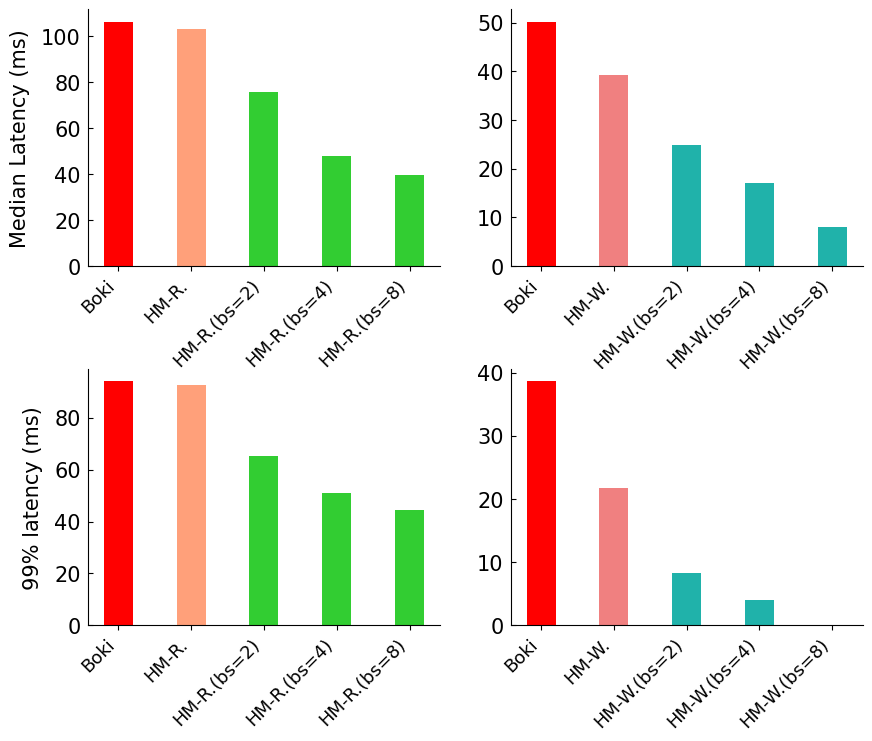

The script that saved this image: (Note: this script raises an exception after producing the figure.)
#!/usr/bin/python3
import matplotlib.pyplot as plt
import numpy as np
import os

unsafe_read_p50 = np.array([106.48])
unsafe_read_p99 = np.array([172.80])
unsafe_write_p50 = np.array([73.43])
unsafe_write_p99 = np.array([137.85])
# boki, optimal, optimal(bs=2), optimal(bs=4), optimal(bs=8)
read_p50 = np.array([212.89, 209.78, 182.11, 154.63, 146.33])
read_p99 = np.array([266.87, 265.30, 238.00, 223.91, 217.32])
write_p50 = np.array([123.62, 112.63, 98.28, 90.56, 81.55])
write_p99 = np.array([176.53, 159.55, 146.15, 141.91, 137.99])
read_p50 = read_p50 - unsafe_read_p50
read_p99 = read_p99 - unsafe_read_p99
write_p50 = write_p50 - unsafe_write_p50
write_p99 = write_p99 - unsafe_write_p99

font_size = 15
plt.rc('font',**{'size': font_size, 'family': 'Arial'})
plt.rc('pdf',fonttype = 42)
fig_size = (10, 8)
fig, ax = plt.subplots(figsize=fig_size, nrows=2, ncols=2)
width=0.4
xticks=np.arange(0, 5, 1)+1
xlabels = [
    ["Boki", "HM-R.", "HM-R.(bs=2)", "HM-R.(bs=4)", "HM-R.(bs=8)"],
    ["Boki", "HM-W.", "HM-W.(bs=2)", "HM-W.(bs=4)", "HM-W.(bs=8)"],
]
colors = [
    ["red", "lightsalmon", "limegreen", "limegreen", "limegreen"],
    ["red", "lightcoral", "lightseagreen", "lightseagreen", "lightseagreen"],
]
# read
ax[0][0].bar(xticks, read_p50[:5], color=colors[0], width=width, align='center')
ax[1][0].bar(xticks, read_p99[:5], color=colors[0], width=width, align='center')
# write
ax[0][1].bar(xticks, write_p50[:5], color=colors[1], width=width, align='center')
ax[1][1].bar(xticks, write_p99[:5], color=colors[1], width=width, align='center')
# ticks
ylabel="Median Latency (ms)"
ax[0][0].set_ylabel(ylabel, labelpad=8)
ylabel="99% latency (ms)"
ax[1][0].set_ylabel(ylabel, labelpad=8)
for i in range(len(ax)):
    for j in range(len(ax[i])):
        ax[i][j].spines['top'].set_visible(False)
        ax[i][j].spines['right'].set_visible(False)
        ax[i][j].yaxis.set_ticks_position('left')
        ax[i][j].set_ylim(bottom=0)
        # ax.set_yticks(y_ticks)
        ax[i][j].get_yaxis().set_tick_params(direction='in', pad=5)
        ax[i][j].set_xticks(xticks)
        ax[i][j].set_xticklabels(xlabels[j], rotation=45, ha="right", fontsize=13)
        # ax[i].set_xticklabels(xlabels)
        ax[i][j].xaxis.set_ticks_position('bottom')
fig.subplots_adjust(hspace=0.4, wspace=0.2)
# plt.show()
file_path = './figures/batching.png'
plt.savefig(file_path, bbox_inches='tight', transparent=False)
